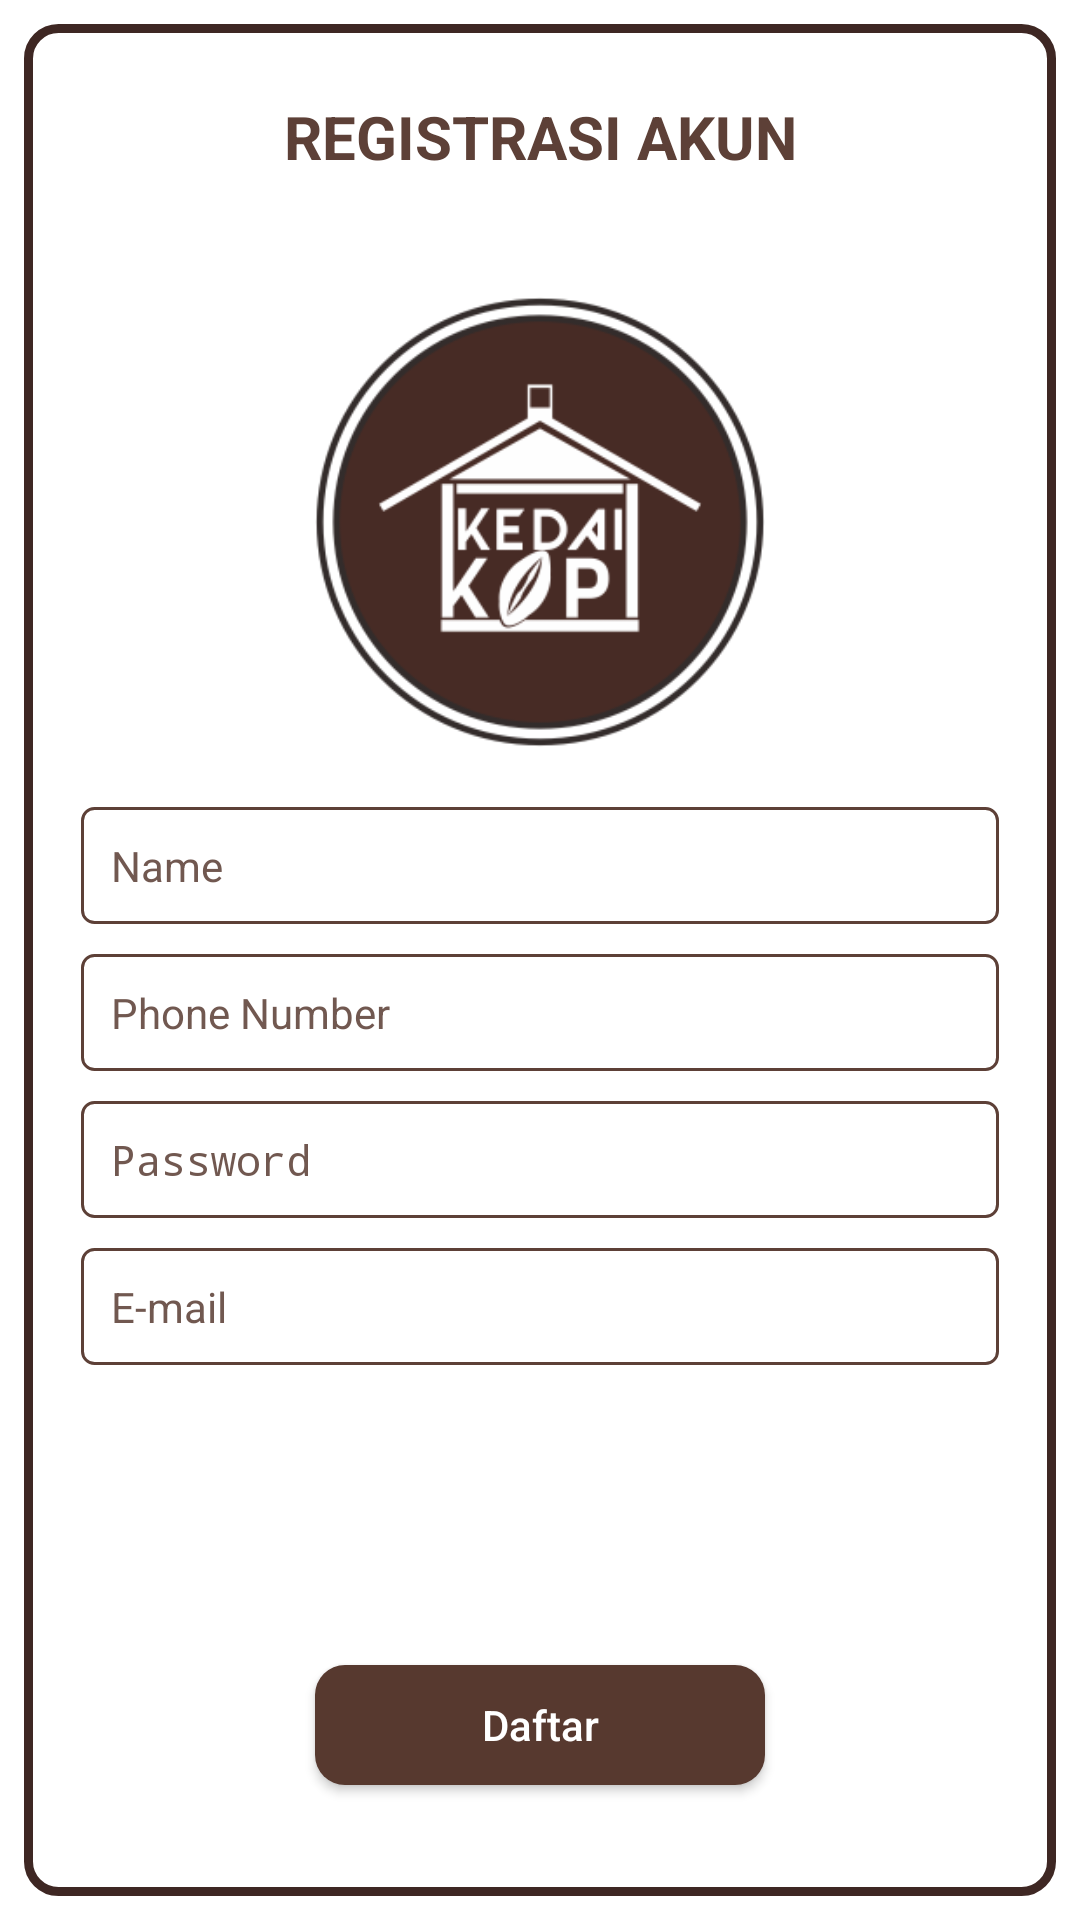

This screen was rendered from an Android layout file. Write that file and the resources it references.
<!-- AndroidManifest.xml: application theme Theme.KedaiKopi -->
<!-- res/layout/activity_register.xml -->
<?xml version="1.0" encoding="utf-8"?>
<androidx.coordinatorlayout.widget.CoordinatorLayout
    xmlns:android="http://schemas.android.com/apk/res/android"
    xmlns:app="http://schemas.android.com/apk/res-auto"
    xmlns:tools="http://schemas.android.com/tools"
    android:layout_width="match_parent"
    android:layout_height="match_parent"
    android:background="@color/white"
    tools:context=".RegisterActivity">
    <RelativeLayout
        android:layout_width="match_parent"
        android:layout_height="match_parent"
        android:layout_margin="8dp"
        android:padding="4dp"
        android:background="@drawable/input_design">

        <TextView
            android:layout_width="match_parent"
            android:layout_height="wrap_content"
            android:text="REGISTRASI AKUN"
            android:textStyle="bold"
            android:textSize="20sp"
            android:layout_margin="20dp"
            android:textColor="@color/brown"
            android:id="@+id/tvdaftar"
            android:textAlignment="center"/>

    <ImageView
        android:id="@+id/register_applogo"
        android:layout_width="150dp"
        android:layout_height="150dp"
        android:layout_below="@+id/tvdaftar"
        android:src="@drawable/logo"
        android:layout_centerHorizontal="true"
        android:layout_margin="20dp"
        />

    <EditText
        android:id="@+id/register_username_input"
        android:layout_width="match_parent"
        android:layout_height="wrap_content"
        android:layout_below="@+id/register_applogo"
        android:background="@drawable/input_design2"
        android:padding="10dp"
        android:layout_marginLeft="15dp"
        android:layout_marginRight="15dp"
        android:hint="Name"
        android:inputType="text"
        android:textColor="@color/colorPrimaryDark"
        android:textColorHint="@color/brown2"
        android:textSize="14sp"
        />

    <EditText
        android:id="@+id/register_phone_number_input"
        android:layout_width="match_parent"
        android:layout_height="wrap_content"
        android:layout_below="@+id/register_username_input"
        android:background="@drawable/input_design2"
        android:padding="10dp"
        android:layout_marginLeft="15dp"
        android:layout_marginRight="15dp"
        android:hint="Phone Number"
        android:inputType="number"
        android:textColor="@color/colorPrimaryDark"
        android:textColorHint="@color/brown2"
        android:textSize="14sp"
        android:layout_marginTop="10dp"
        />


    <EditText
        android:id="@+id/register_password_input"
        android:layout_width="match_parent"
        android:layout_height="wrap_content"
        android:layout_below="@+id/register_phone_number_input"
        android:background="@drawable/input_design2"
        android:padding="10dp"
        android:layout_marginLeft="15dp"
        android:layout_marginRight="15dp"
        android:layout_marginTop="10dp"
        android:hint="Password"
        android:inputType="textPassword"
        android:textColor="@color/colorPrimaryDark"
        android:textColorHint="@color/brown2"
        android:textSize="14sp"
        />

    <EditText
        android:id="@+id/register_mail_input"
        android:layout_width="match_parent"
        android:layout_height="wrap_content"
        android:layout_below="@+id/register_password_input"
        android:background="@drawable/input_design2"
        android:padding="10dp"
        android:layout_marginLeft="15dp"
        android:layout_marginRight="15dp"
        android:layout_marginTop="10dp"
        android:hint="E-mail"
        android:textColor="@color/colorPrimaryDark"
        android:textColorHint="@color/brown2"
        android:textSize="14sp"
        />


    <Button
        android:id="@+id/register_btn"
        android:layout_width="150dp"
        android:layout_height="40dp"
        android:layout_centerInParent="true"
        android:layout_below="@+id/register_mail_input"
        android:layout_marginTop="100dp"
        android:background="@drawable/buttons"
        android:textAllCaps="false"
        android:textSize="14sp"
        android:text="Daftar"
        android:textColor="@android:color/white"
        />
    </RelativeLayout>

</androidx.coordinatorlayout.widget.CoordinatorLayout>
<!-- resources referenced by this layout -->
<resources>
  <color name="brown">#5D4037</color>
  <color name="brown2">#DF5D4037</color>
  <color name="colorPrimaryDark">#000000</color>
  <color name="white">#FFFFFFFF</color>
  <!-- drawable buttons (drawable) -->
  <?xml version="1.0" encoding="utf-8"?>
  <shape xmlns:android="http://schemas.android.com/apk/res/android">
      <solid
          android:color="#57392F"
          >
  
      </solid>
      <corners
          android:radius="10dp"
          >
  
      </corners>
  </shape>
  <!-- drawable input_design (drawable) -->
  <?xml version="1.0" encoding="utf-8"?>
  <shape xmlns:android="http://schemas.android.com/apk/res/android">
      <stroke
          android:color="@color/brown1"
          android:width="3dp"
          ></stroke>
      <corners
          android:radius="10dp"
          ></corners>
  </shape>
  <!-- drawable input_design2 (drawable) -->
  <?xml version="1.0" encoding="utf-8"?>
  <shape xmlns:android="http://schemas.android.com/apk/res/android">
      <stroke
          android:color="@color/brown"
          android:width="1dp">
  
      </stroke>
      <corners
          android:radius="4dp">
  
      </corners>
  </shape>
  <!-- drawable logo: png bitmap (drawable, 27634 bytes) -->
  <style name="Theme.KedaiKopi" parent="Theme.AppCompat.NoActionBar">
          
          <item name="colorAccent">@color/colorAccent</item>
          <item name="colorPrimary">@color/brown</item>
          <item name="colorPrimaryDark">@color/brown1</item>
          
          <item name="colorSecondary">@color/colorSecondary</item>
          <item name="colorSecondaryVariant">@color/colorSecondaryVariant</item>
          <item name="colorOnSecondary">@color/colorOnSecondary</item>
  
          
          <item name="android:statusBarColor" tools:targetApi="l">?attr/colorPrimaryVariant</item>
          
      </style>
  <color name="brown1">#3E2723</color>
  <color name="colorAccent">#000000</color>
  <color name="colorSecondary">#FF03DAC5</color>
  <color name="colorSecondaryVariant">#FF018786</color>
  <color name="colorOnSecondary">#FF000000</color>
</resources>
